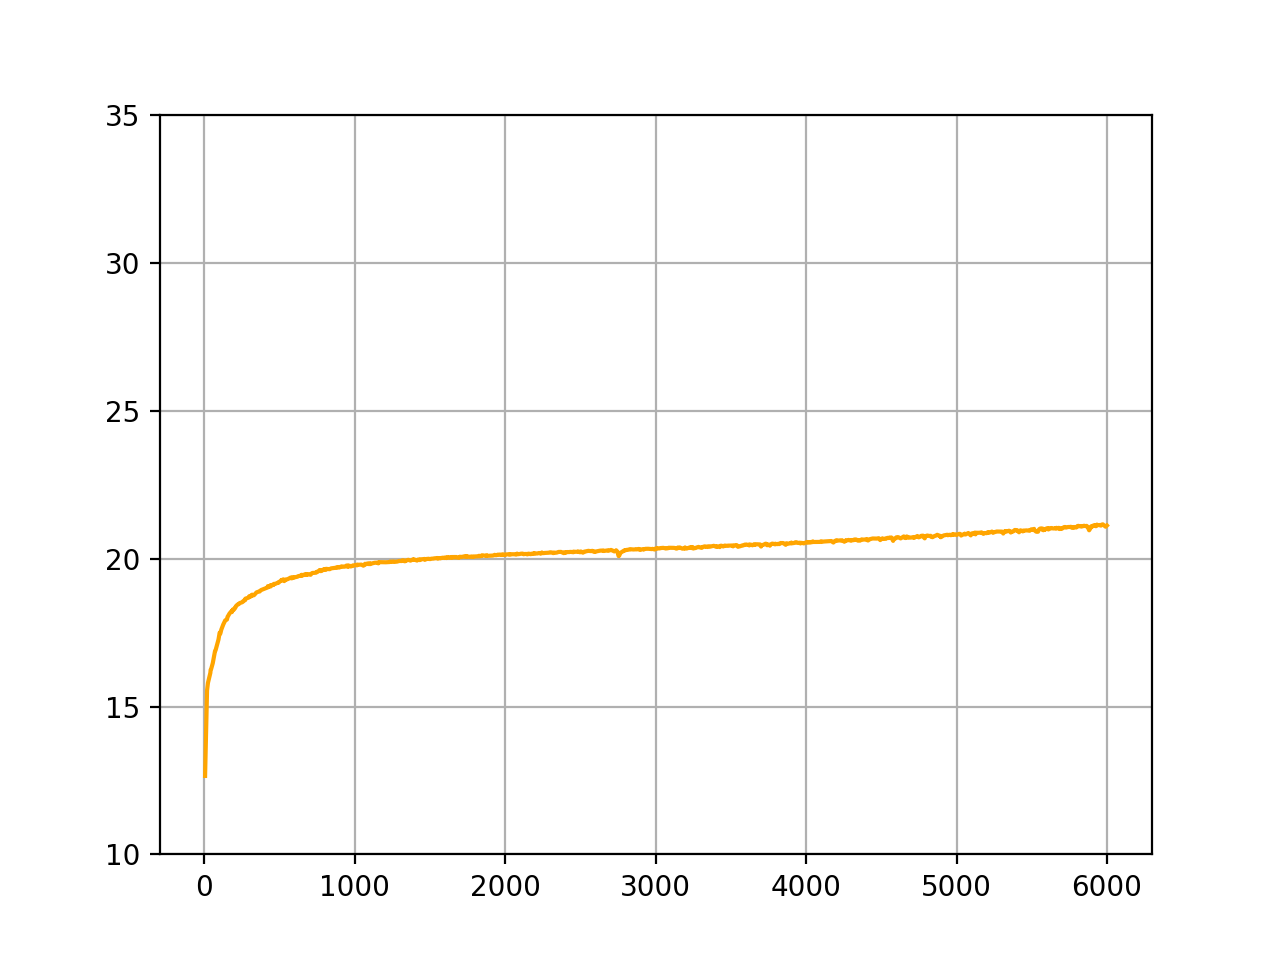

Source data for this figure (header and first rows):
Wall time, Step, Value
1618073008, 5, 12.65
1618073011, 18, 15.54
1618073013, 24, 15.8
1618073017, 40, 16.14
1618073018, 42, 16.25
1618073019, 45, 16.26
1618073021, 53, 16.42
1618073022, 56, 16.47
1618073026, 71, 16.88
1618073027, 74, 16.89
1618073033, 94, 17.27
1618073046, 102, 17.5
1618073047, 105, 17.48
1618073048, 106, 17.46
1618073050, 113, 17.61
1618073055, 126, 17.78
1618073059, 139, 17.92
1618073062, 150, 17.94
1618073064, 155, 18.04
1618073065, 158, 18.06
1618073068, 167, 18.14
1618073072, 178, 18.21
1618073073, 183, 18.19
1618073074, 185, 18.25
1618073074, 186, 18.23
1618073076, 190, 18.28
1618073078, 198, 18.28
1618073092, 206, 18.36
1618073092, 207, 18.35
1618073094, 212, 18.41
1618073098, 223, 18.46
1618073100, 229, 18.46
1618073102, 234, 18.5
1618073107, 249, 18.52
1618073109, 255, 18.54
1618073111, 260, 18.58
1618073114, 267, 18.59
1618073115, 271, 18.6
1618073116, 273, 18.65
1618073123, 292, 18.68
1618073124, 297, 18.7
1618073125, 298, 18.73
1618073137, 303, 18.7
1618073139, 308, 18.75
1618073140, 310, 18.73
1618073143, 318, 18.79
1618073143, 319, 18.75
1618073147, 330, 18.77
1618073150, 339, 18.81
1618073153, 347, 18.86
1618073159, 363, 18.89
1618073160, 367, 18.89
1618073164, 377, 18.94
1618073191, 421, 19.03
1618073192, 422, 19.07
1618073195, 430, 19.06
1618073198, 439, 19.08
1618073199, 441, 19.11
1618073199, 442, 19.06
1618073200, 445, 19.11
... 940 more rows
